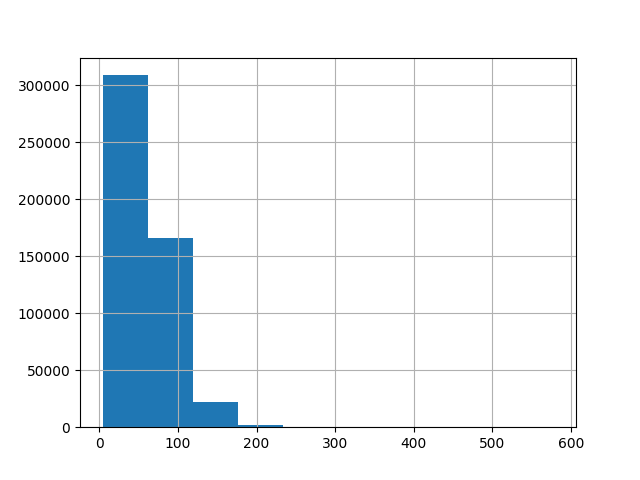

Source data for this figure (header and first rows):
, 0
count, 500000
mean, 57.79
std, 32.27
min, 4.0
25%, 34.0
50%, 52.0
75%, 74.0
max, 578.0
